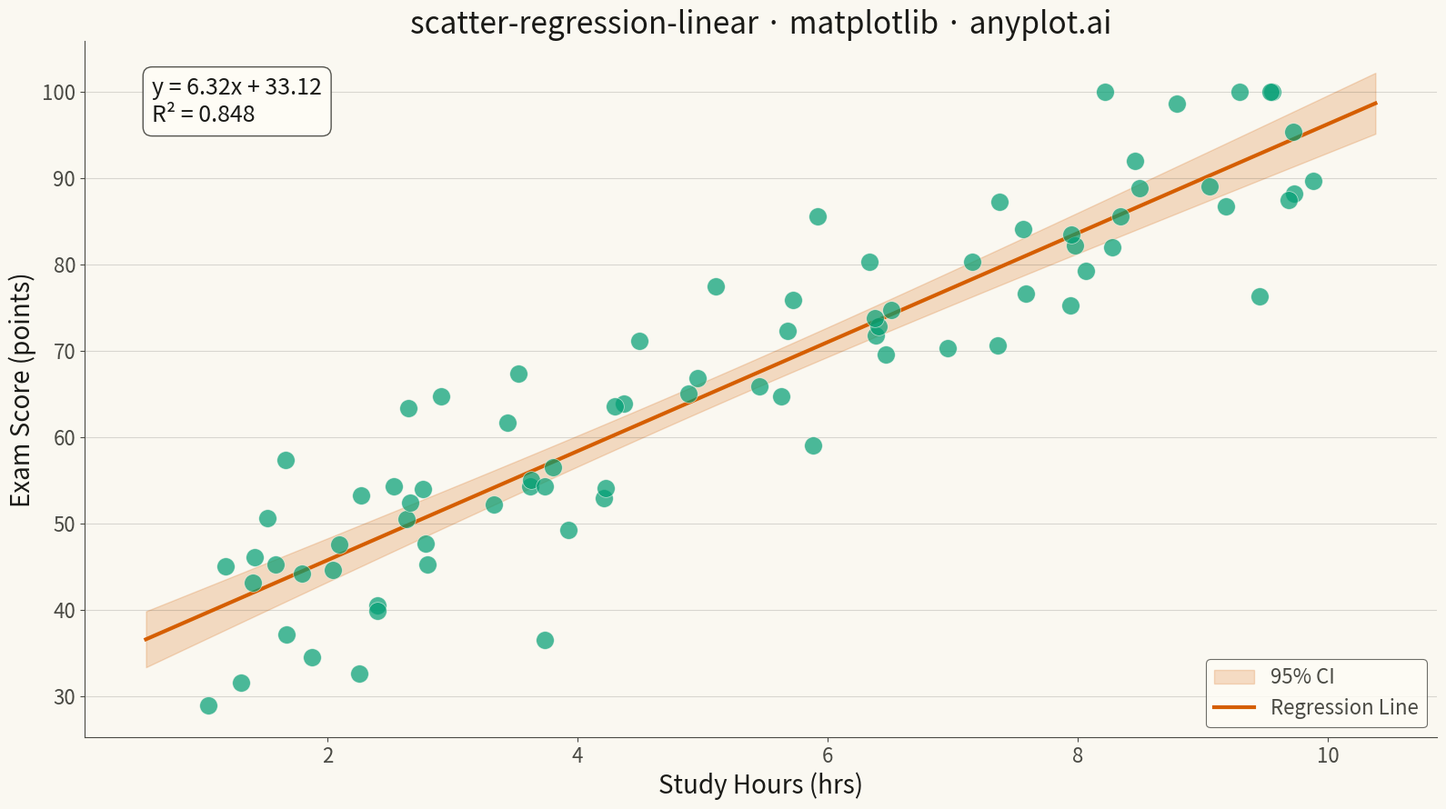

The matplotlib source for this figure:
""" anyplot.ai
scatter-regression-linear: Scatter Plot with Linear Regression
Library: matplotlib 3.10.9 | Python 3.13.13
Quality: 88/100 | Updated: 2026-05-06
"""

import os

import matplotlib.pyplot as plt
import numpy as np


# Theme tokens
THEME = os.getenv("ANYPLOT_THEME", "light")
PAGE_BG = "#FAF8F1" if THEME == "light" else "#1A1A17"
ELEVATED_BG = "#FFFDF6" if THEME == "light" else "#242420"
INK = "#1A1A17" if THEME == "light" else "#F0EFE8"
INK_SOFT = "#4A4A44" if THEME == "light" else "#B8B7B0"
BRAND = "#009E73"  # Okabe-Ito position 1
SECONDARY = "#D55E00"  # Okabe-Ito position 2 for regression line

# Data: Study hours vs exam scores (realistic educational context)
np.random.seed(42)
n_points = 80
x = np.random.uniform(1, 10, n_points)  # Study hours
noise = np.random.normal(0, 8, n_points)
y = 35 + 6 * x + noise  # Exam scores
y = np.clip(y, 20, 100)  # Realistic score range

# Linear regression using numpy polyfit (leveraging library ecosystem)
coefficients = np.polyfit(x, y, 1)
slope, intercept = coefficients[0], coefficients[1]

# Calculate R-squared
y_pred = np.polyval(coefficients, x)
ss_res = np.sum((y - y_pred) ** 2)
ss_tot = np.sum((y - np.mean(y)) ** 2)
r_squared = 1 - (ss_res / ss_tot)

# Regression line and 95% confidence interval
x_line = np.linspace(x.min() - 0.5, x.max() + 0.5, 100)
y_line = np.polyval(coefficients, x_line)

x_mean = np.mean(x)
ss_xx = np.sum((x - x_mean) ** 2)
se_y = np.sqrt(ss_res / (n_points - 2))
se_line = se_y * np.sqrt(1 / n_points + (x_line - x_mean) ** 2 / ss_xx)
t_val = 1.99  # 95% CI
ci_upper = y_line + t_val * se_line
ci_lower = y_line - t_val * se_line

# Plot
fig, ax = plt.subplots(figsize=(16, 9), facecolor=PAGE_BG)
ax.set_facecolor(PAGE_BG)

# Confidence interval band (using SECONDARY color with reduced alpha)
ax.fill_between(x_line, ci_lower, ci_upper, alpha=0.2, color=SECONDARY, label="95% CI")

# Scatter points (BRAND green as first series)
ax.scatter(x, y, s=200, alpha=0.7, color=BRAND, edgecolors=PAGE_BG, linewidth=0.5, zorder=3)

# Regression line (using SECONDARY color)
ax.plot(x_line, y_line, color=SECONDARY, linewidth=3, label="Regression Line", zorder=2)

# Annotations with theme-adaptive styling
equation = f"y = {slope:.2f}x + {intercept:.2f}"
r_text = f"R² = {r_squared:.3f}"
ax.text(
    0.05,
    0.95,
    f"{equation}\n{r_text}",
    transform=ax.transAxes,
    fontsize=18,
    verticalalignment="top",
    color=INK,
    bbox={"boxstyle": "round,pad=0.4", "facecolor": ELEVATED_BG, "edgecolor": INK_SOFT, "alpha": 0.95},
)

# Styling with theme-adaptive chrome
ax.set_xlabel("Study Hours (hrs)", fontsize=20, color=INK)
ax.set_ylabel("Exam Score (points)", fontsize=20, color=INK)
ax.set_title("scatter-regression-linear · matplotlib · anyplot.ai", fontsize=24, fontweight="medium", color=INK)
ax.tick_params(axis="both", labelsize=16, colors=INK_SOFT)

# Grid styling (subtle, y-axis preferred)
ax.yaxis.grid(True, alpha=0.15, linewidth=0.8, color=INK)

# Spine styling
ax.spines["top"].set_visible(False)
ax.spines["right"].set_visible(False)
for spine in ("left", "bottom"):
    ax.spines[spine].set_color(INK_SOFT)

# Legend styling
leg = ax.legend(fontsize=16, loc="lower right")
if leg:
    leg.get_frame().set_facecolor(ELEVATED_BG)
    leg.get_frame().set_edgecolor(INK_SOFT)
    leg.get_frame().set_linewidth(0.8)
    for text in leg.get_texts():
        text.set_color(INK_SOFT)

plt.tight_layout()
plt.savefig(f"plot-{THEME}.png", dpi=300, bbox_inches="tight", facecolor=PAGE_BG)
